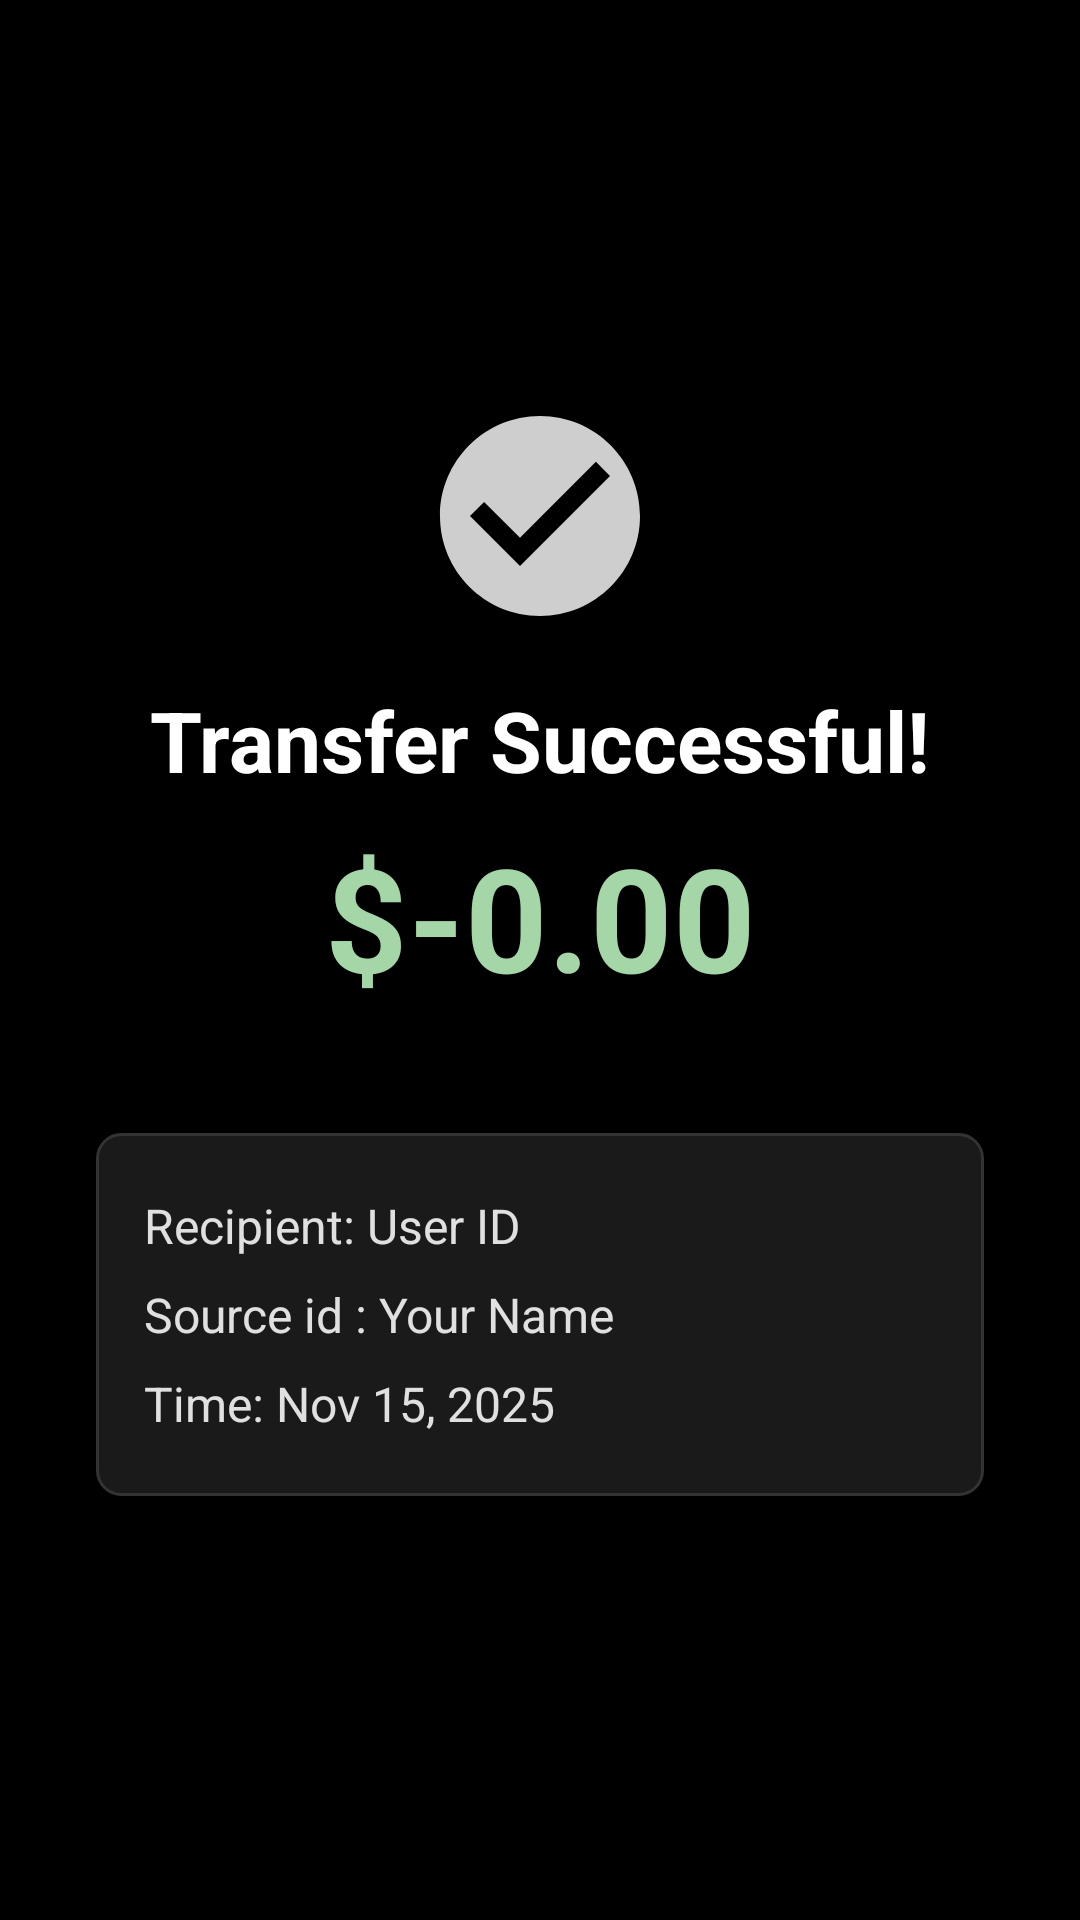

Produce the Android XML layout that renders to this screen, including the resource entries it uses.
<!-- AndroidManifest.xml: application theme Theme.Ewallet -->
<!-- res/layout/fragment_transfer_splash.xml -->
<?xml version="1.0" encoding="utf-8"?>
<androidx.constraintlayout.widget.ConstraintLayout xmlns:android="http://schemas.android.com/apk/res/android"
    xmlns:app="http://schemas.android.com/apk/res-auto"
    xmlns:tools="http://schemas.android.com/tools"
    android:layout_width="match_parent"
    android:layout_height="match_parent"
    android:background="#000000"
    android:padding="32dp"
    tools:context=".TransferSplashFragment">

    <ImageView
        android:id="@+id/splash_check_icon"
        android:layout_width="80dp"
        android:layout_height="80dp"
        android:layout_marginTop="100dp"
        android:src="@drawable/ic_check_placeholder"
        app:tint="#A5D6A7"
        android:contentDescription="Success Checkmark"
        app:layout_constraintEnd_toEndOf="parent"
        app:layout_constraintStart_toStartOf="parent"
        app:layout_constraintTop_toTopOf="parent" />

    <TextView
        android:id="@+id/splash_title"
        android:layout_width="wrap_content"
        android:layout_height="wrap_content"
        android:layout_marginTop="16dp"
        android:text="Transfer Successful!"
        android:textColor="#FFFFFF"
        android:textSize="28sp"
        android:textStyle="bold"
        app:layout_constraintEnd_toEndOf="parent"
        app:layout_constraintStart_toStartOf="parent"
        app:layout_constraintTop_toBottomOf="@id/splash_check_icon" />

    <TextView
        android:id="@+id/splash_amount"
        android:layout_width="wrap_content"
        android:layout_height="wrap_content"
        android:layout_marginTop="8dp"
        android:text="$-0.00"
        android:textColor="#A5D6A7"
        android:textSize="48sp"
        android:textStyle="bold"
        app:layout_constraintEnd_toEndOf="parent"
        app:layout_constraintStart_toStartOf="parent"
        app:layout_constraintTop_toBottomOf="@id/splash_title" />

    
    <LinearLayout
        android:layout_width="match_parent"
        android:layout_height="wrap_content"
        android:layout_marginTop="40dp"
        android:orientation="vertical"
        android:padding="16dp"
        android:background="@drawable/input_background"
        app:layout_constraintTop_toBottomOf="@id/splash_amount">

        <TextView android:id="@+id/splash_recipient_id" style="@style/SplashDetailTextStyle" android:text="Recipient: User ID" />
        <TextView android:id="@+id/splash_source" style="@style/SplashDetailTextStyle" android:text="Source id : Your Name" />
        <TextView android:id="@+id/splash_time" style="@style/SplashDetailTextStyle" android:text="Time: Nov 15, 2025" />
    </LinearLayout>

</androidx.constraintlayout.widget.ConstraintLayout>
<!-- resources referenced by this layout -->
<resources>
  <!-- drawable ic_check_placeholder (drawable) -->
  <vector xmlns:android="http://schemas.android.com/apk/res/android" android:autoMirrored="true" android:height="24dp" android:tint="#CECECE" android:viewportHeight="24" android:viewportWidth="24" android:width="24dp">
        
      <path android:fillColor="@android:color/white" android:pathData="M12,2C6.48,2 2,6.48 2,12s4.48,10 10,10 10,-4.48 10,-10S17.52,2 12,2zM10,17l-5,-5 1.41,-1.41L10,14.17l7.59,-7.59L19,8l-9,9z"/>
      
  </vector>
  <!-- drawable input_background (drawable) -->
  <?xml version="1.0" encoding="utf-8"?>
  
  <shape xmlns:android="http://schemas.android.com/apk/res/android">
      
      <solid android:color="#1A1A1A" />
      
      <corners android:radius="8dp" />
      
      <stroke android:color="#333333" android:width="1dp"/>
  </shape>
  <style name="SplashDetailTextStyle">
          <item name="android:layout_width">match_parent</item>
          <item name="android:layout_height">wrap_content</item>
          <item name="android:textColor">#E0E0E0</item>
          <item name="android:textSize">16sp</item>
          <item name="android:paddingTop">4dp</item>
          <item name="android:paddingBottom">4dp</item>
      </style>
  <style name="Theme.Ewallet" parent="android:Theme.Material.Light.NoActionBar" />
</resources>
